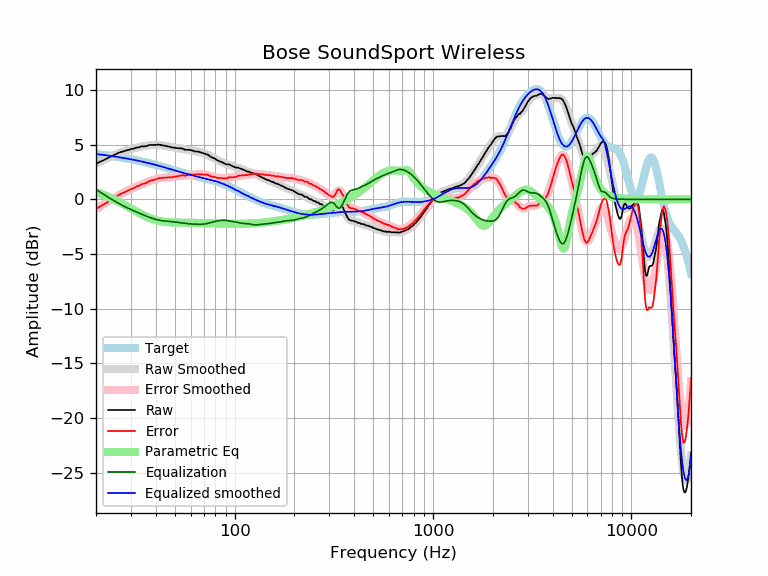

The data file committed next to this chart (first rows):
frequency, raw, error, smoothed, error_smoothed, equalization, parametric_eq, equalized_raw, equalized_smoothed, target
20, 3.25, -0.89, 3.24, -0.90, 0.90, 0.65, 4.16, 4.14, 4.14
21, 3.44, -0.65, 3.44, -0.65, 0.65, 0.52, 4.10, 4.09, 4.09
22, 3.60, -0.44, 3.63, -0.42, 0.42, 0.38, 4.02, 4.05, 4.05
23, 3.78, -0.22, 3.80, -0.20, 0.20, 0.24, 3.98, 4.00, 4.00
24, 3.94, -0.01, 3.95, 0.00, -0.00, 0.09, 3.94, 3.95, 3.95
25, 4.10, 0.20, 4.10, 0.19, -0.19, -0.06, 3.91, 3.90, 3.90
26, 4.25, 0.40, 4.22, 0.37, -0.37, -0.21, 3.88, 3.85, 3.85
27, 4.35, 0.55, 4.33, 0.53, -0.53, -0.37, 3.82, 3.81, 3.81
28, 4.42, 0.66, 4.43, 0.67, -0.67, -0.53, 3.75, 3.76, 3.76
29, 4.51, 0.80, 4.52, 0.81, -0.81, -0.68, 3.70, 3.71, 3.71
30, 4.59, 0.93, 4.59, 0.93, -0.93, -0.83, 3.66, 3.66, 3.66
31, 4.63, 1.02, 4.66, 1.05, -1.05, -0.98, 3.58, 3.61, 3.61
32, 4.73, 1.17, 4.72, 1.16, -1.16, -1.12, 3.57, 3.56, 3.56
33, 4.75, 1.24, 4.77, 1.26, -1.26, -1.26, 3.49, 3.51, 3.51
34, 4.84, 1.39, 4.82, 1.36, -1.36, -1.38, 3.48, 3.46, 3.46
35, 4.84, 1.44, 4.86, 1.46, -1.46, -1.50, 3.38, 3.41, 3.41
36, 4.86, 1.51, 4.90, 1.55, -1.55, -1.60, 3.31, 3.35, 3.35
37, 4.96, 1.66, 4.93, 1.63, -1.63, -1.69, 3.33, 3.30, 3.30
38, 4.97, 1.72, 4.96, 1.71, -1.71, -1.77, 3.26, 3.25, 3.25
39, 4.97, 1.77, 4.97, 1.78, -1.78, -1.84, 3.20, 3.20, 3.20
40, 4.97, 1.83, 4.98, 1.83, -1.83, -1.90, 3.14, 3.14, 3.15
41, 5.00, 1.91, 4.98, 1.88, -1.88, -1.95, 3.12, 3.09, 3.09
42, 4.98, 1.94, 4.96, 1.92, -1.92, -1.99, 3.06, 3.04, 3.04
43, 4.94, 1.95, 4.94, 1.95, -1.95, -2.03, 2.99, 2.99, 2.99
44, 4.90, 1.97, 4.91, 1.97, -1.97, -2.05, 2.93, 2.94, 2.94
45, 4.87, 1.99, 4.88, 1.99, -1.99, -2.07, 2.88, 2.89, 2.89
46, 4.84, 2.01, 4.84, 2.01, -2.01, -2.09, 2.84, 2.83, 2.83
47, 4.80, 2.02, 4.81, 2.02, -2.02, -2.10, 2.78, 2.78, 2.78
48, 4.75, 2.02, 4.77, 2.04, -2.04, -2.11, 2.71, 2.74, 2.73
49, 4.72, 2.04, 4.74, 2.06, -2.06, -2.12, 2.67, 2.69, 2.69
50, 4.71, 2.07, 4.71, 2.08, -2.08, -2.12, 2.64, 2.64, 2.64
51, 4.68, 2.09, 4.69, 2.10, -2.10, -2.12, 2.58, 2.59, 2.59
52, 4.67, 2.13, 4.67, 2.12, -2.12, -2.13, 2.55, 2.55, 2.55
53, 4.66, 2.16, 4.64, 2.14, -2.14, -2.13, 2.52, 2.50, 2.50
54, 4.65, 2.19, 4.62, 2.16, -2.16, -2.13, 2.49, 2.46, 2.46
55, 4.61, 2.19, 4.60, 2.18, -2.18, -2.13, 2.43, 2.42, 2.42
56, 4.54, 2.16, 4.58, 2.20, -2.20, -2.13, 2.34, 2.38, 2.38
57, 4.52, 2.18, 4.55, 2.21, -2.21, -2.13, 2.31, 2.34, 2.34
58, 4.52, 2.22, 4.53, 2.23, -2.23, -2.13, 2.30, 2.30, 2.30
59, 4.52, 2.26, 4.50, 2.24, -2.24, -2.14, 2.28, 2.26, 2.26
60, 4.50, 2.27, 4.48, 2.25, -2.25, -2.14, 2.25, 2.23, 2.23
61, 4.45, 2.26, 4.45, 2.26, -2.26, -2.14, 2.19, 2.20, 2.20
62, 4.44, 2.28, 4.43, 2.27, -2.27, -2.14, 2.18, 2.16, 2.16
63, 4.37, 2.24, 4.41, 2.27, -2.27, -2.15, 2.10, 2.13, 2.13
64, 4.37, 2.27, 4.38, 2.28, -2.28, -2.15, 2.09, 2.10, 2.10
65, 4.36, 2.29, 4.35, 2.28, -2.28, -2.15, 2.08, 2.07, 2.07
66, 4.34, 2.30, 4.33, 2.28, -2.28, -2.16, 2.06, 2.04, 2.04
67, 4.30, 2.29, 4.30, 2.28, -2.28, -2.16, 2.02, 2.02, 2.02
68, 4.26, 2.27, 4.27, 2.28, -2.28, -2.16, 1.98, 1.99, 1.99
69, 4.23, 2.27, 4.24, 2.28, -2.28, -2.17, 1.96, 1.96, 1.96
70, 4.20, 2.27, 4.20, 2.27, -2.27, -2.17, 1.94, 1.94, 1.94
71, 4.16, 2.25, 4.16, 2.25, -2.25, -2.17, 1.91, 1.91, 1.91
72, 4.13, 2.25, 4.12, 2.23, -2.23, -2.18, 1.90, 1.88, 1.88
73, 4.09, 2.23, 4.07, 2.21, -2.21, -2.18, 1.88, 1.86, 1.86
74, 4.03, 2.20, 4.01, 2.18, -2.18, -2.19, 1.85, 1.83, 1.83
75, 3.93, 2.13, 3.95, 2.15, -2.15, -2.19, 1.78, 1.81, 1.81
76, 3.88, 2.10, 3.90, 2.12, -2.12, -2.19, 1.76, 1.78, 1.78
77, 3.81, 2.06, 3.84, 2.09, -2.09, -2.20, 1.73, 1.75, 1.75
78, 3.78, 2.06, 3.78, 2.06, -2.06, -2.20, 1.73, 1.72, 1.72
79, 3.74, 2.05, 3.72, 2.03, -2.03, -2.21, 1.71, 1.69, 1.69
... 553 more rows
